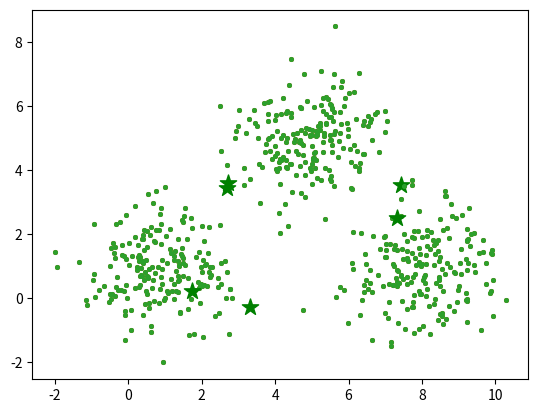

Python code for this plot:
'''
Copyright [2020] [Premal Rupnur]
Licensed under the Apache License, Version 2.0 (the "License");
you may not use this file except in compliance with the License.
You may obtain a copy of the License at
    http://www.apache.org/licenses/LICENSE-2.0
Unless required by applicable law or agreed to in writing, software
distributed under the License is distributed on an "AS IS" BASIS,
WITHOUT WARRANTIES OR CONDITIONS OF ANY KIND, either express or implied.
See the License for the specific language governing permissions and
limitations under the License.
'''

from copy import deepcopy
import numpy as np
from matplotlib import pyplot as plt

center_1 = np.array([1,1])
center_2 = np.array([5,5])
center_3 = np.array([8,1])

data_1 = np.random.randn(200, 2) + center_1
data_2 = np.random.randn(200,2) + center_2
data_3 = np.random.randn(200,2) + center_3

data = np.concatenate((data_1, data_2, data_3), axis = 0)

plt.scatter(data[:,0], data[:,1], s=7)

k = 3
n = data.shape[0]
c = data.shape[1]

mean = np.mean(data, axis = 0)
std = np.std(data, axis = 0)
centers = np.random.randn(k,c)*std + mean

plt.scatter(data[:,0], data[:,1], s=7)
plt.scatter(centers[:,0], centers[:,1], marker='*', c='g', s=150)

centers_old = np.zeros(centers.shape)
centers_new = deepcopy(centers)

data.shape
clusters = np.zeros(n)
distances = np.zeros((n,k))

error = np.linalg.norm(centers_new - centers_old)

while error != 0:
    for i in range(k):
        distances[:,i] = np.linalg.norm(data - centers[i], axis=1)
    clusters = np.argmin(distances, axis = 1)
    
    centers_old = deepcopy(centers_new)
    for i in range(k):
        centers_new[i] = np.mean(data[clusters == i], axis=0)
    error = np.linalg.norm(centers_new - centers_old)
centers_new    

plt.scatter(data[:,0], data[:,1], s=7)
plt.scatter(centers_new[:,0], centers_new[:,1], marker='*', c='g', s=150)
